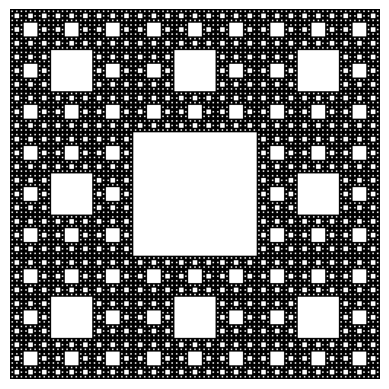

Here is the Python script that generated this plot:
import numpy as np
import matplotlib.pyplot as plt

def create_sierpinski_carpet(matrix, x, y, size, depth):
    if depth == 0:  # Базовый случай: ничего не делать, если достигли глубины
        return
    new_size = size // 3  # Новый размер для деления
    matrix[y + new_size:y + 2 * new_size, x + new_size:x + 2 * new_size] = 0  # Заменяем центральную часть на 0
    # Рекурсивные вызовы для 8 оставшихся частей
    for i in range(3):
        for j in range(3):
            if (i, j) != (1, 1):  # Пропускаем центральную часть
                create_sierpinski_carpet(matrix, x + j * new_size, y + i * new_size, new_size, depth - 1)

def main(size, depth):
    matrix = np.ones((size, size))  # Создаем начальную матрицу
    create_sierpinski_carpet(matrix, 0, 0, size, depth)  # Рекурсивно создаем фрактал
    plt.imshow(matrix, cmap='binary')  # Визуализируем результат
    plt.axis('off')  # Отключаем оси
    plt.show()  # Показываем график

# Запускаем программу
n = 729  # Размер матрицы (должен быть 3^k)
depth = 5  # Глубина рекурсии
main(n, depth)
